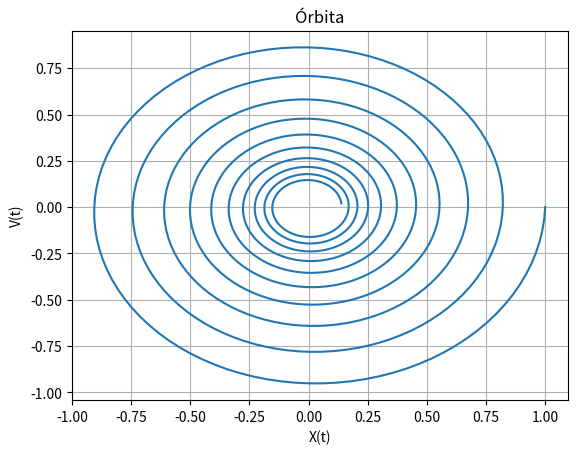

Generate this figure with matplotlib:

# resolución oscilador armónico

import numpy as np
import math
import matplotlib.pyplot as mlp

numPasos=1000
step=20*math.pi/numPasos

#B=inv(I-step·A)
B=(1/(1+step**2))*np.matrix([[1,step],[-step,1]])
U=np.zeros((2*numPasos,1))
X=np.zeros((numPasos,1))
V=np.zeros((numPasos,1))
U[0,0]=1
U[1,0]=0
X[0,0]=1
V[0,0]=0

for i in range(numPasos-1):
    Un=B*np.matrix([[U[2*i,0]],[U[2*i+1,0]]])
    U[2*i+2,0]=Un[0,0]
    X[i+1]=Un[0,0]
    U[2*i+3,0]=Un[1,0]
    V[i+1]=Un[1,0]

Dist=math.sqrt(U[2*numPasos-1,0]**2+U[2*numPasos-2,0]**2)
print(Dist)
mlp.plot(X,V)
mlp.title("Órbita")
mlp.xlabel("X(t)")
mlp.ylabel("V(t)")
mlp.grid()
mlp.show()

